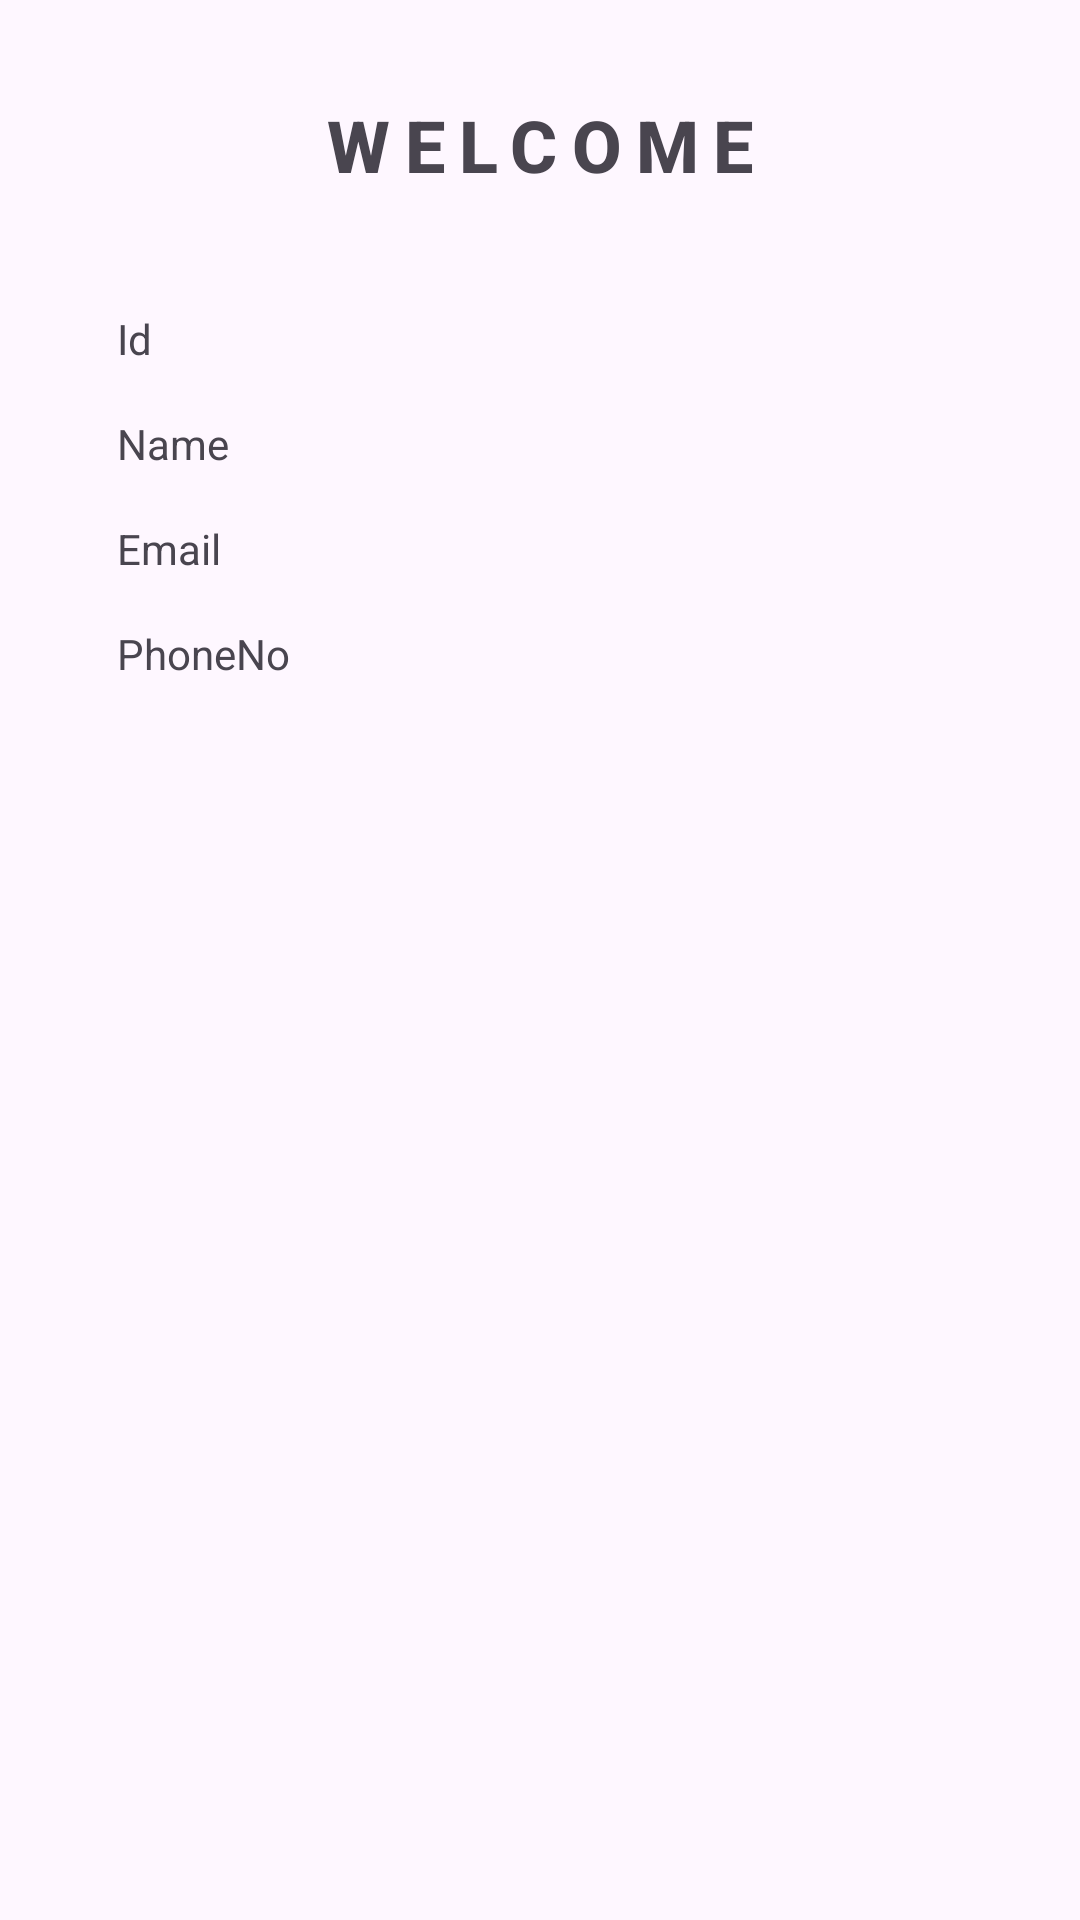

Write the Android layout XML for this screen, with the resource values it uses.
<!-- AndroidManifest.xml: application theme Theme.MvvmDemo -->
<!-- res/layout/fragment_main.xml -->
<?xml version="1.0" encoding="utf-8"?>
<FrameLayout xmlns:android="http://schemas.android.com/apk/res/android"
    xmlns:tools="http://schemas.android.com/tools"
    android:layout_width="match_parent"
    android:layout_height="match_parent"
    xmlns:app="http://schemas.android.com/apk/res-auto"
    tools:context=".MainFragment">

    <androidx.constraintlayout.widget.ConstraintLayout
        android:layout_width="match_parent"
        android:layout_height="match_parent">

        <TextView
            android:id="@+id/id"
            android:layout_width="wrap_content"
            android:layout_height="wrap_content"
            android:gravity="center"
            android:text="Id"
            app:layout_constraintBottom_toTopOf="@+id/name"
            app:layout_constraintStart_toStartOf="@+id/guideline5"
            app:layout_constraintTop_toTopOf="parent"
            app:layout_constraintVertical_bias="0.19999999"
            app:layout_constraintVertical_chainStyle="packed" />

        <TextView
            android:id="@+id/name"
            android:layout_width="wrap_content"
            android:layout_height="wrap_content"
            android:layout_marginTop="16dp"
            android:gravity="center"
            android:text="Name"
            app:layout_constraintBottom_toTopOf="@+id/email"
            app:layout_constraintStart_toStartOf="@+id/guideline5"
            app:layout_constraintTop_toBottomOf="@+id/id" />

        <TextView
            android:id="@+id/email"
            android:layout_width="wrap_content"
            android:layout_height="wrap_content"
            android:layout_marginTop="16dp"
            android:gravity="center"
            android:text="Email"
            app:layout_constraintBottom_toTopOf="@+id/phone"
            app:layout_constraintStart_toStartOf="@+id/name"
            app:layout_constraintTop_toBottomOf="@+id/name" />

        <TextView
            android:id="@+id/phone"
            android:layout_width="wrap_content"
            android:layout_height="wrap_content"
            android:layout_marginTop="16dp"
            android:gravity="center"
            android:text="PhoneNo"
            app:layout_constraintBottom_toBottomOf="parent"
            app:layout_constraintStart_toStartOf="@+id/email"
            app:layout_constraintTop_toBottomOf="@+id/email" />

        <TextView
            android:id="@+id/textView2"
            android:layout_width="wrap_content"
            android:layout_height="wrap_content"
            android:layout_marginTop="32dp"
            android:fontFamily="sans-serif-medium"
            android:letterSpacing="0.2"
            android:text="WELCOME"
            android:textSize="24sp"
            android:textStyle="bold"
            app:layout_constraintEnd_toEndOf="parent"
            app:layout_constraintStart_toStartOf="parent"
            app:layout_constraintTop_toTopOf="parent" />

        <androidx.constraintlayout.widget.Guideline
            android:id="@+id/guideline5"
            android:layout_width="wrap_content"
            android:layout_height="wrap_content"
            android:orientation="vertical"
            app:layout_constraintGuide_begin="39dp" />

    </androidx.constraintlayout.widget.ConstraintLayout>

</FrameLayout>
<!-- resources referenced by this layout -->
<resources>
  <style name="Theme.MvvmDemo" parent="Base.Theme.MvvmDemo" />
  <style name="Base.Theme.MvvmDemo" parent="Theme.Material3.DayNight.NoActionBar">
          <item name="colorPrimary">@color/colorPrimary</item>
          <item name="colorPrimaryDark">@color/colorPrimaryDark</item>
          <item name="colorAccent">@color/colorAccent</item>
          <item name="windowActionModeOverlay">true</item>
      </style>
  <color name="colorPrimary">#1976D2</color>
  <color name="colorPrimaryDark">#1565C0</color>
  <color name="colorAccent">#FF4081</color>
</resources>
